Dataset: pokemon (GitHub, Schultz2873/pokemon-image-recognition). Classes: bulbasaur, charmander, pikachu, squirtle.

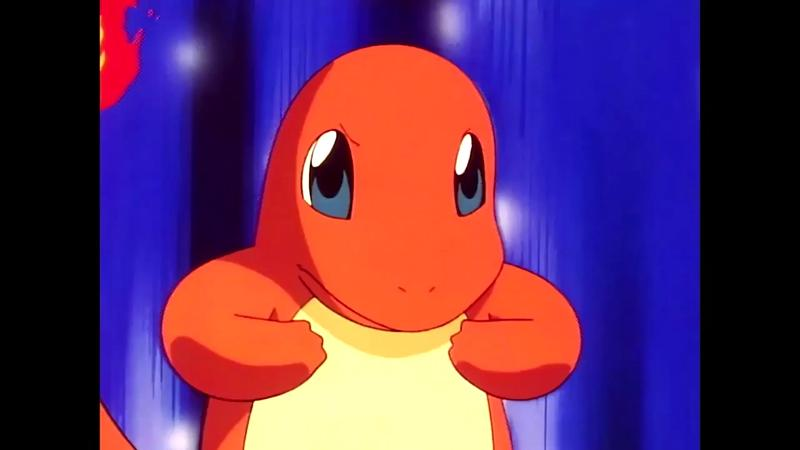
Label: charmander

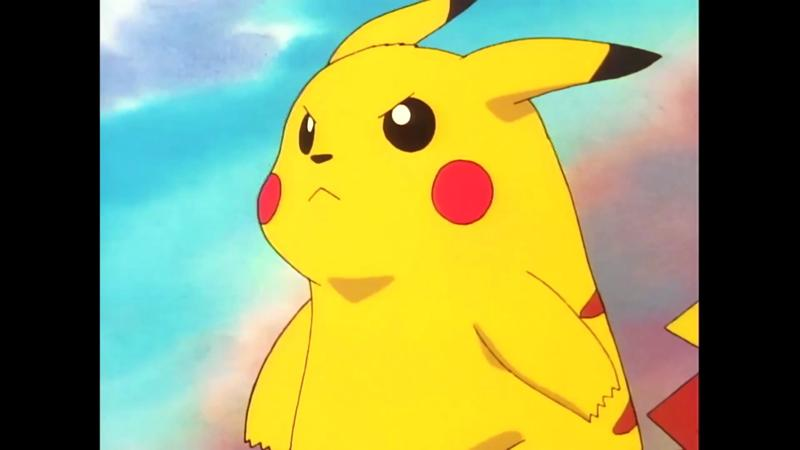
Label: pikachu

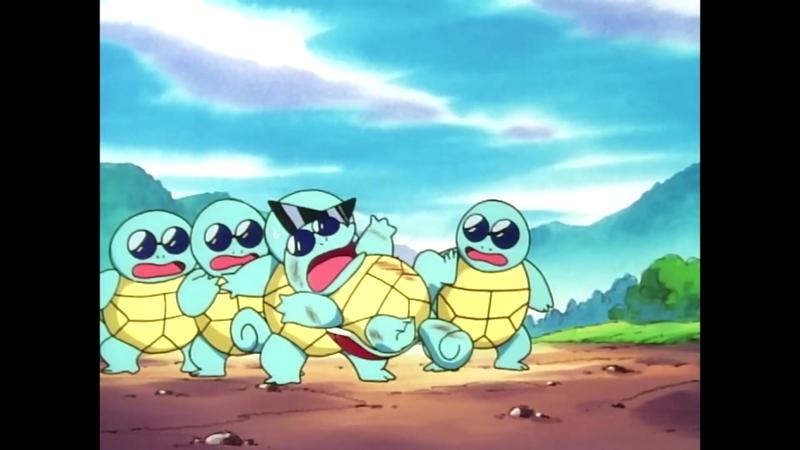
Label: squirtle

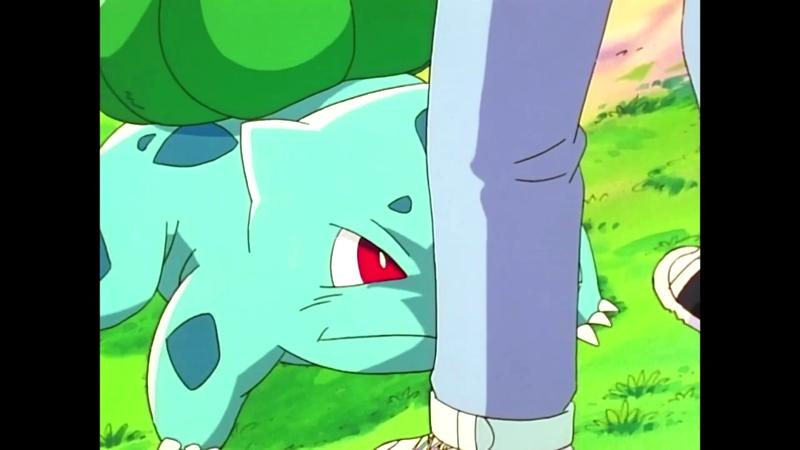
Label: bulbasaur

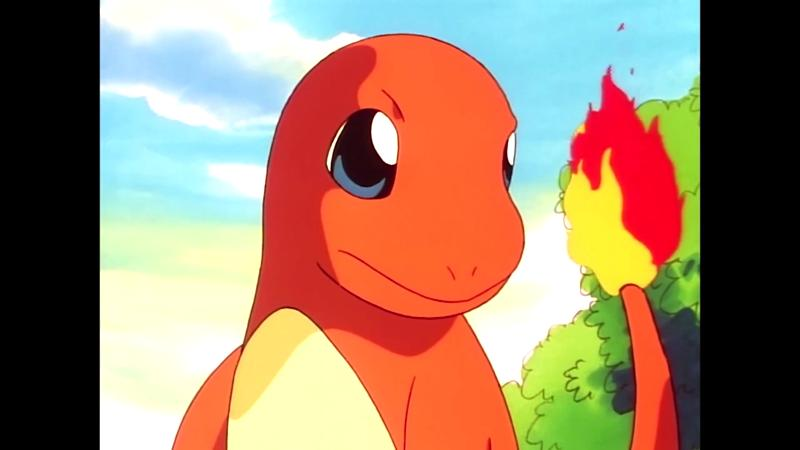
Label: charmander

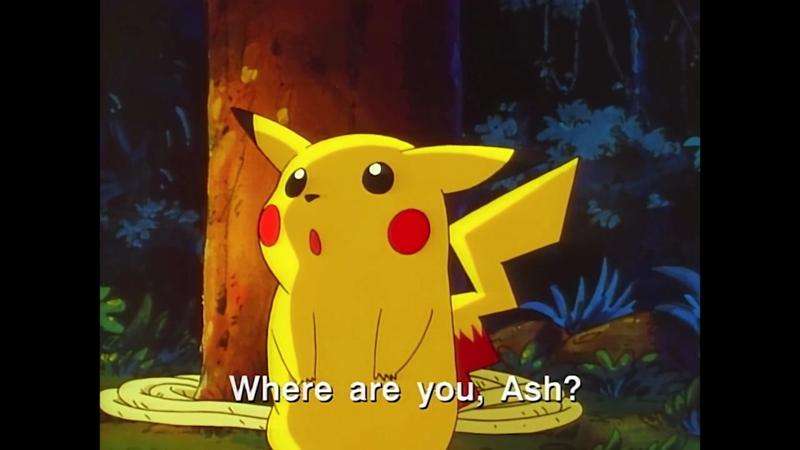
Label: pikachu
